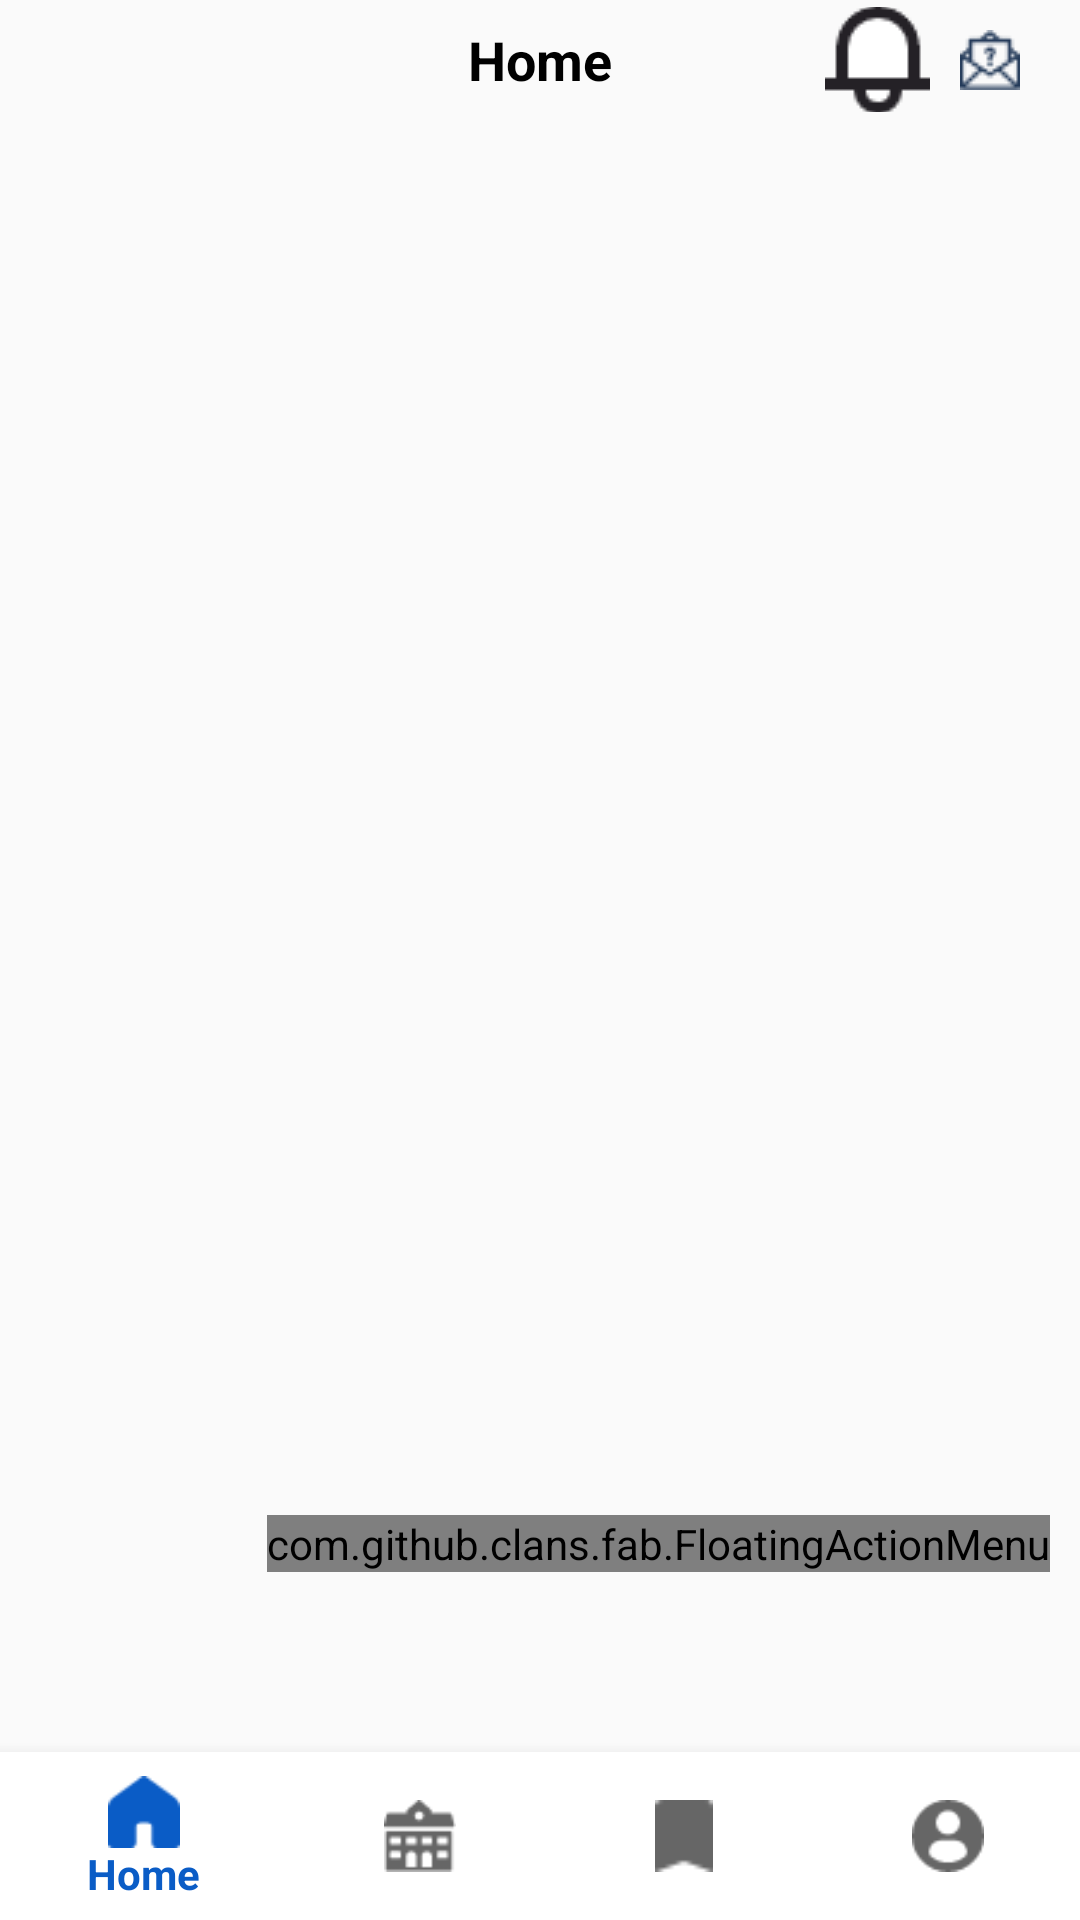

Produce the Android XML layout that renders to this screen, including the resource entries it uses.
<!-- AndroidManifest.xml: application theme Theme.BookApp -->
<!-- res/layout/activity_dashbored_admin.xml -->
<?xml version="1.0" encoding="utf-8"?>
<RelativeLayout xmlns:android="http://schemas.android.com/apk/res/android"
    xmlns:app="http://schemas.android.com/apk/res-auto"
    xmlns:tools="http://schemas.android.com/tools"
    android:layout_width="match_parent"
    android:layout_height="match_parent"
    tools:context=".activities.DashboredAdminActivity">

    <RelativeLayout

        android:id="@+id/toolbarRL"
        android:layout_width="match_parent"
        android:layout_height="wrap_content">

        <ImageButton
            android:visibility="gone"
            android:id="@+id/btn_editProfile"
            android:layout_width="40dp"
            android:layout_height="40dp"
            android:layout_alignParentStart="true"
            android:layout_centerVertical="true"
            android:layout_marginStart="10dp"
            android:background="@android:color/transparent"
            android:src="@drawable/editprfile" />


        <TextView
            android:id="@+id/titleTv"
            android:layout_width="wrap_content"
            android:layout_height="wrap_content"
            android:layout_centerInParent="true"
            android:layout_marginTop="8dp"
            android:text="@string/home"
            android:textColor="@color/black"
            android:textSize="18sp"
            android:textStyle="bold" />

        <ImageButton
            android:layout_alignParentEnd="true"
            android:src="@drawable/notification"
            android:background="@android:color/transparent"
            android:layout_marginEnd="50dp"
            android:layout_centerVertical="true"
            android:id="@+id/notiBtn"
            android:layout_width="35dp"
            android:layout_height="35dp"/>

        <ImageButton
            android:layout_alignParentEnd="true"
            android:src="@drawable/question"
            android:background="@android:color/transparent"
            android:layout_marginEnd="10sp"
            android:layout_centerVertical="true"
            android:id="@+id/questios"
            android:layout_width="40dp"
            android:layout_height="40dp"/>

    </RelativeLayout>




    <FrameLayout
        android:layout_above="@+id/button_nav_admin"
        android:layout_below="@+id/toolbarRL"
        android:id="@+id/frameAdmin"
        android:layout_width="match_parent"
        android:layout_height="match_parent"/>

    <RelativeLayout
        android:layout_alignParentEnd="true"
        android:layout_alignParentStart="true"
        android:layout_above="@+id/button_nav_admin"
        android:layout_marginBottom="10dp"
        android:layout_marginStart="10dp"
        android:layout_marginEnd="10dp"
        android:id="@+id/BottomLl"
        android:orientation="horizontal"
        android:layout_width="match_parent"
        android:layout_height="wrap_content">


        <com.github.clans.fab.FloatingActionMenu
            app:fab_colorPressed="@color/white"
            app:menu_colorNormal="@color/color_btn_google"
            android:id="@+id/addCollegeFab"
            app:backgroundTint="@color/color_btn_google"
            app:menu_backgroundColor="@color/white"
            android:layout_marginBottom="50dp"
            app:fabCustomSize="50dp"
            app:tint="@color/white"
            android:layout_alignParentTop="true"
            android:layout_alignParentEnd="true"
            android:src="@drawable/baseline_add"
            android:layout_width="wrap_content"
            android:layout_height="wrap_content"
            app:menu_labels_colorNormal="@color/color_btn_dark"
            app:menu_openDirection="up">

            
            <com.github.clans.fab.FloatingActionButton
                app:fab_colorPressed="@color/white"
                app:fab_colorNormal="@color/white"
                android:id="@+id/fab_addCollege"
                android:layout_width="wrap_content"
                android:layout_height="wrap_content"
                android:src="@drawable/college"
                app:fab_label="@string/add_college"/>

            <com.github.clans.fab.FloatingActionButton
                app:fab_colorPressed="@color/white"
                app:fab_colorNormal="@color/white"
                android:id="@+id/fab_addMajor"
                android:layout_width="wrap_content"
                android:layout_height="wrap_content"
                android:src="@drawable/school"
                app:fab_label="@string/add_major"/>

            <com.github.clans.fab.FloatingActionButton
                app:fab_colorPressed="@color/white"
                app:fab_colorNormal="@color/white"
                android:id="@+id/fab_addCourse"
                android:layout_width="wrap_content"
                android:layout_height="wrap_content"
                android:src="@drawable/onlinelearning"
                app:fab_label="@string/add_course"/>











            <com.github.clans.fab.FloatingActionButton
                app:fab_colorPressed="@color/white"
                app:fab_colorNormal="@color/white"
                android:id="@+id/fab_addMaterial"
                android:layout_width="wrap_content"
                android:layout_height="wrap_content"
                android:src="@drawable/membrane"
                app:fab_label="@string/add_material"/>



        </com.github.clans.fab.FloatingActionMenu>


    </RelativeLayout>

    <com.google.android.material.bottomnavigation.BottomNavigationView
        android:id="@+id/button_nav_admin"
        android:background="@color/white"
        android:layout_alignParentBottom="true"
        android:layout_alignParentEnd="true"
        android:layout_alignParentStart="true"
        app:menu="@menu/button_nav_home_user"
        android:layout_width="match_parent"
        android:layout_height="wrap_content">
    </com.google.android.material.bottomnavigation.BottomNavigationView>


</RelativeLayout>
<!-- resources referenced by this layout -->
<resources>
  <color name="black">#FF000000</color>
  <color name="color_btn_dark">#223A59</color>
  <color name="color_btn_google">#5590DF</color>
  <color name="white">#FFFFFFFF</color>
  <!-- drawable college: png bitmap (drawable, 646 bytes) -->
  <!-- drawable membrane: png bitmap (drawable, 2601 bytes) -->
  <!-- drawable notification: png bitmap (drawable, 966 bytes) -->
  <!-- drawable onlinelearning: png bitmap (drawable, 1331 bytes) -->
  <!-- drawable openbook: png bitmap (drawable, 1317 bytes) -->
  <!-- drawable question: png bitmap (drawable, 941 bytes) -->
  <!-- drawable school: png bitmap (drawable, 1207 bytes) -->
  <string name="add_book">Add Book</string>
  <string name="add_college">Add College</string>
  <string name="add_course">Add Course</string>
  <string name="add_major">Add Major</string>
  <string name="add_material">Add Material</string>
  <string name="home">Home</string>
  <style name="Theme.BookApp" parent="Theme.AppCompat.DayNight.NoActionBar">
          
          <item name="colorPrimary">@color/purple_500</item>
          <item name="colorPrimaryVariant">@color/purple_700</item>
          <item name="colorOnPrimary">@color/white</item>
          
          <item name="colorSecondary">@color/teal_200</item>
          <item name="colorSecondaryVariant">@color/teal_700</item>
          <item name="colorOnSecondary">@color/black</item>
          
          <item name="android:statusBarColor">?attr/colorPrimaryVariant</item>
          
      </style>
  <color name="purple_500">#0A5CC6</color>
  <color name="purple_700">#FF3700B3</color>
  <color name="teal_200">#FF03DAC5</color>
  <color name="teal_700">#FF018786</color>
</resources>
